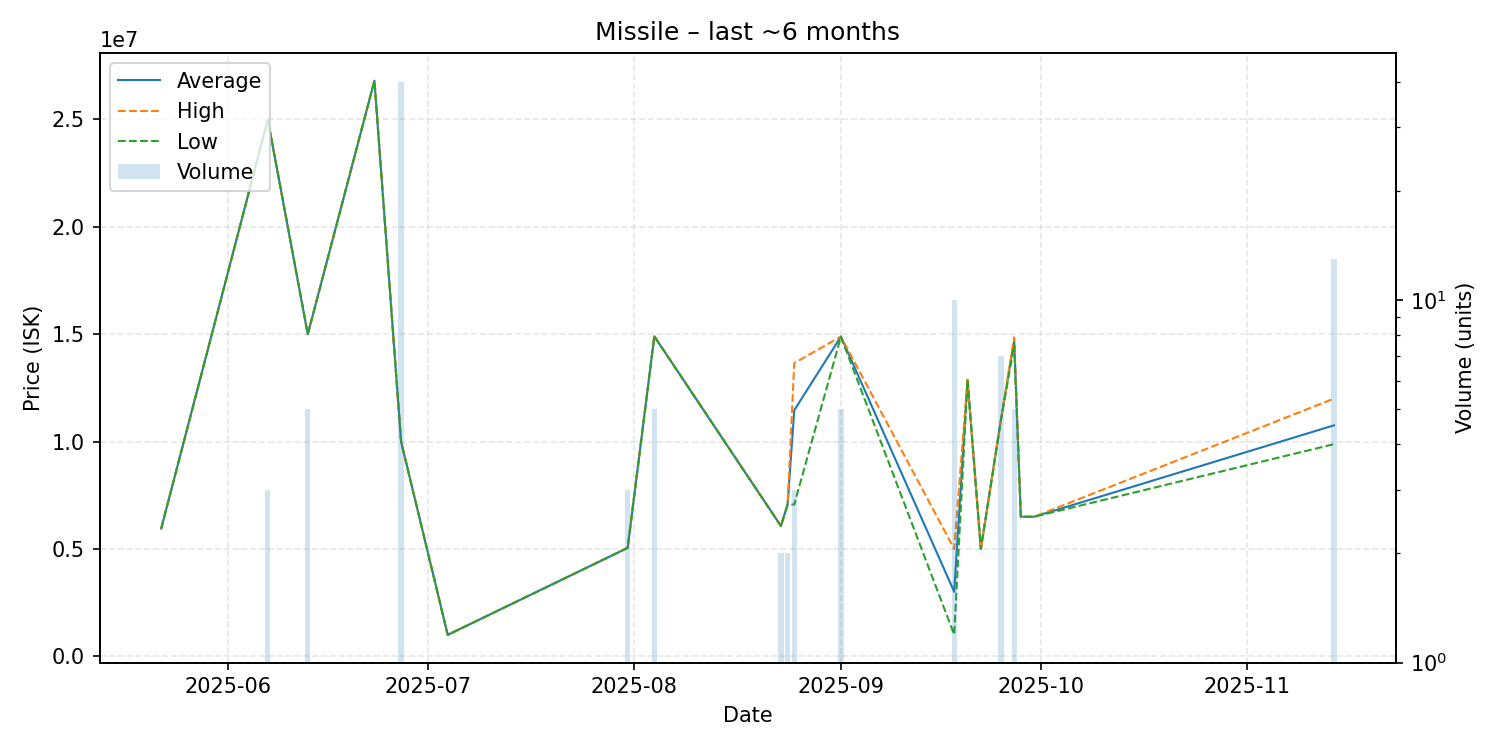

The table this chart was drawn from, first rows:
date, average, highest, lowest, order_count, volume
2025-05-22, 5950000, 5950000, 5950000, 1, 1
2025-06-07, 24996667, 25000000, 24990000, 2, 3
2025-06-13, 15000000, 15000000, 15000000, 1, 5
2025-06-23, 26800000, 26800000, 26800000, 1, 1
2025-06-27, 10000000, 10000000, 10000000, 1, 40
2025-07-04, 1000000, 1000000, 1000000, 1, 1
2025-07-31, 5050000, 5050000, 5050000, 1, 3
2025-08-04, 14900000, 14900000, 14900000, 2, 5
2025-08-23, 6070000, 6070000, 6070000, 1, 2
2025-08-24, 7070000, 7070000, 7070000, 1, 2
2025-08-25, 11456667, 13650000, 7070000, 3, 3
2025-09-01, 14888000, 14890000, 14880000, 2, 5
2025-09-18, 3005500, 5000000, 1011000, 2, 10
2025-09-20, 12870000, 12870000, 12870000, 1, 1
2025-09-22, 5000000, 5000000, 5000000, 1, 1
2025-09-25, 10980000, 10980000, 10980000, 1, 7
2025-09-27, 14710000, 14850000, 14495000, 4, 5
2025-09-28, 6500000, 6500000, 6500000, 1, 1
2025-09-30, 6500000, 6500000, 6500000, 1, 1
2025-11-14, 10755385, 12000000, 9880000, 6, 13
